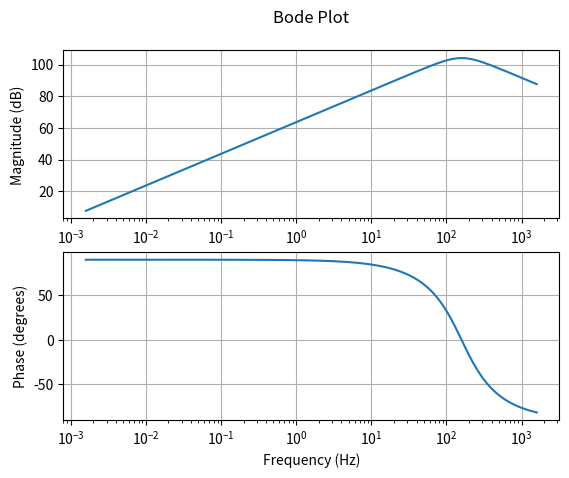

Reproduce this figure in Python. (Note: this script raises an exception after producing the figure.)
from scipy import signal
from math import pi
import matplotlib.pyplot as plt
import os


R = 600
L = 400e-3
C = 2.5e-6

nums = [[0, R/C, 0], [1, 0, 0], [0, 0, 1/(L * C)]]
dem = [1, R/L, 1/(L * C)]

for i in range(len(nums)):
    tfun = signal.TransferFunction(nums[i], dem)
    w, mag, phase = signal.bode(tfun)
    f = w / (2 * pi)

    fig, ax = plt.subplots(nrows=2)
    ax[0].semilogx(f, mag)
    ax[0].set_ylabel('Magnitude (dB)')
    ax[0].set_title('Bode Plot\n')
    ax[0].grid()
    ax[1].semilogx(f, phase)
    ax[1].set_ylabel('Phase (degrees)')
    ax[1].set_xlabel('Frequency (Hz)')
    ax[1].grid()

    file_name = f"{os.path.dirname(__file__)}\\hw3\\hw3_1_{i+1}.png"
    plt.savefig(file_name)
    plt.close()
